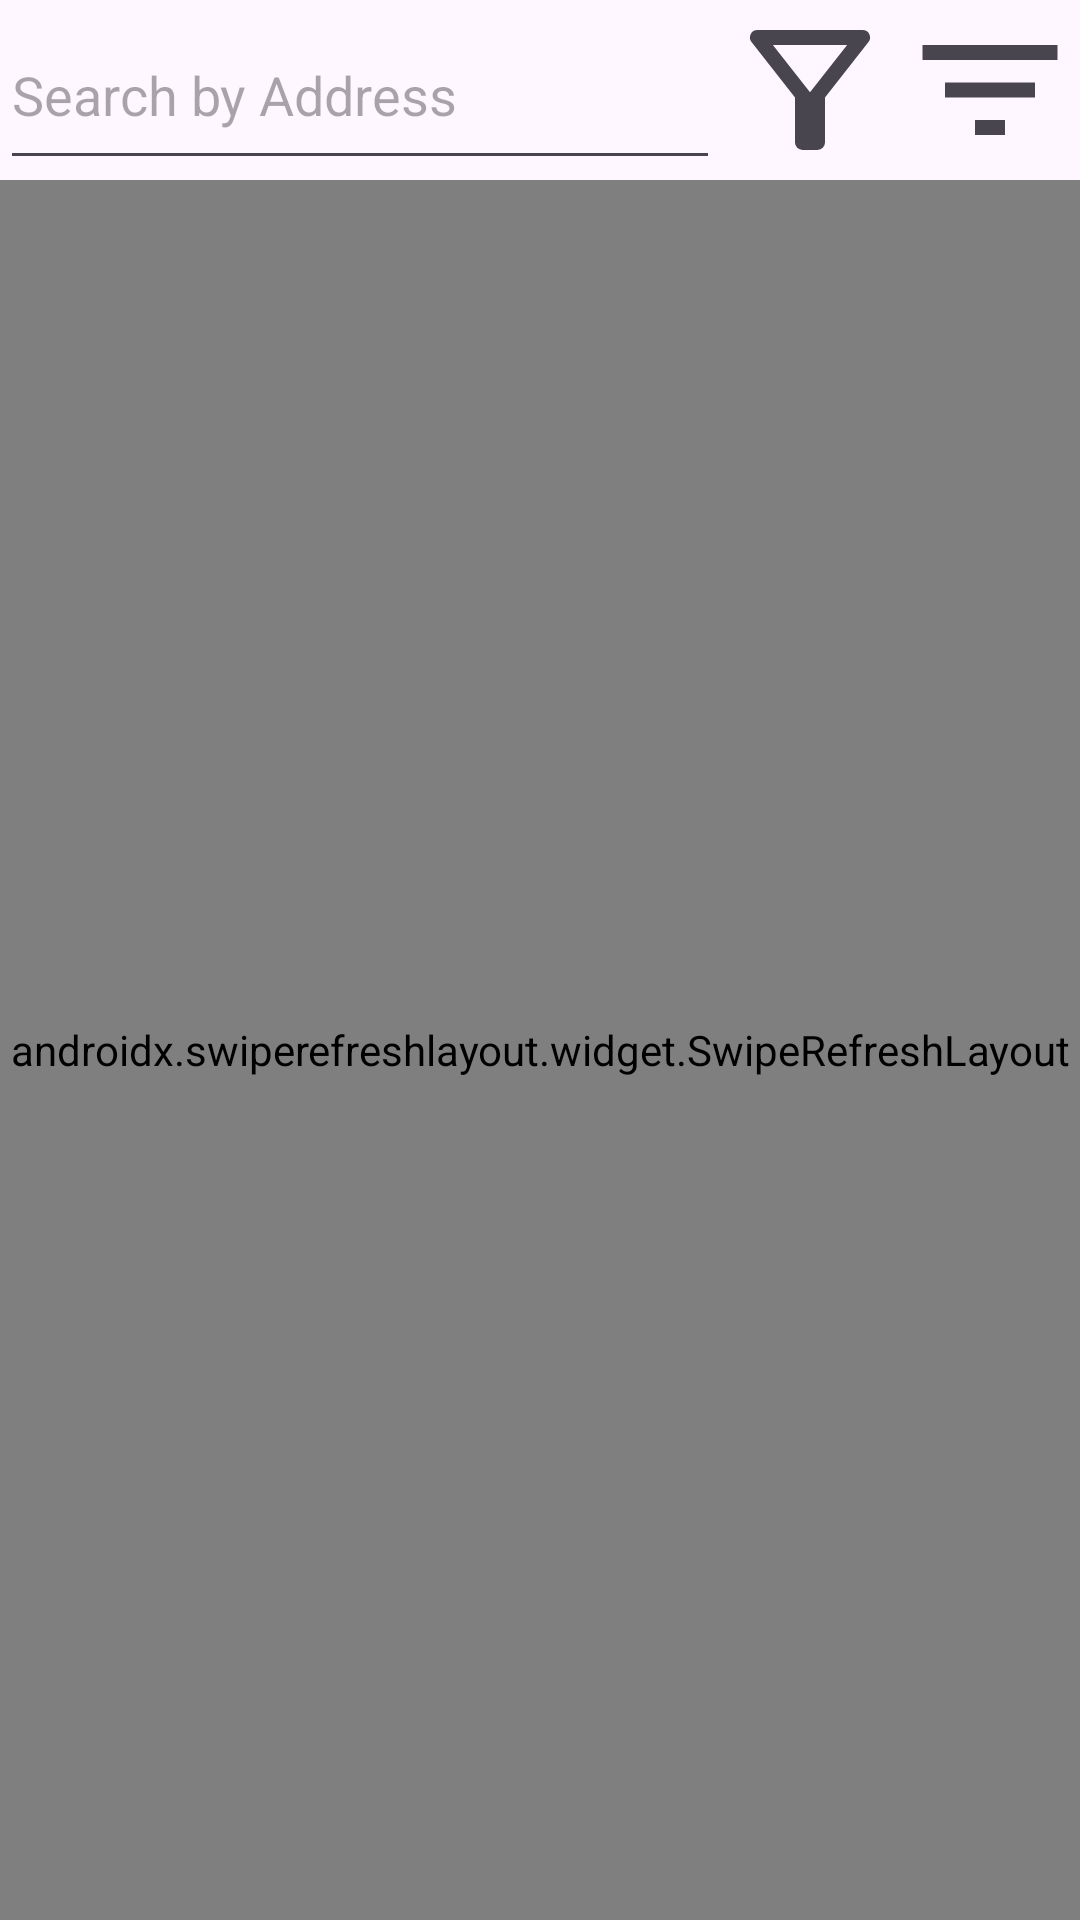

Here is an Android app screen rendered from its layout file. Give the layout XML and the strings, colors and styles it references.
<!-- AndroidManifest.xml: application theme Theme.ProjectAndroid1 -->
<!-- res/layout/fragment_home.xml -->
<?xml version="1.0" encoding="utf-8"?>
<LinearLayout xmlns:android="http://schemas.android.com/apk/res/android"
    xmlns:tools="http://schemas.android.com/tools"
    android:layout_width="match_parent"
    android:layout_height="match_parent"
    android:orientation="vertical"
    tools:ignore="MissingConstraints">

    <LinearLayout
        android:layout_width="match_parent"
        android:layout_height="wrap_content"
        android:orientation="horizontal">

        <EditText
            android:id="@+id/editText"
            android:layout_width="match_parent"
            android:layout_height="match_parent"
            android:layout_weight="0.2"
            android:ems="10"
            android:hint="Search by Address"
            android:inputType="text|textNoSuggestions" />

        <ImageView
            android:id="@+id/B_SortBy"
            android:layout_width="wrap_content"
            android:layout_height="wrap_content"
            android:contentDescription="Open filter button"
            android:src="@drawable/ic_filter" />

        <ImageView
            android:id="@+id/B_filter"
            android:layout_width="wrap_content"
            android:layout_height="wrap_content"
            android:contentDescription="Open Sort button"
            android:src="@drawable/ic_sort" />

    </LinearLayout>

    <androidx.swiperefreshlayout.widget.SwipeRefreshLayout
        android:id="@+id/swipe_refresh_layout"
        android:layout_width="match_parent"
        android:layout_height="match_parent">
        <androidx.recyclerview.widget.RecyclerView
            android:id="@+id/resView"
            android:layout_width="match_parent"
            android:layout_height="0dp"
            android:layout_weight="1" />
    </androidx.swiperefreshlayout.widget.SwipeRefreshLayout>

</LinearLayout>
<!-- resources referenced by this layout -->
<resources>
  <!-- drawable ic_filter (drawable) -->
  <vector xmlns:android="http://schemas.android.com/apk/res/android"
      android:width="60dp"
      android:height="60dp"
      android:viewportWidth="960"
      android:viewportHeight="960"
      android:tint="?attr/colorControlNormal">
      <path android:fillColor="@android:color/white"
          android:pathData="M440,800Q423,800 411.5,788.5Q400,777 400,760L400,520L168,224Q153,204 163.5,182Q174,160 200,160L760,160Q786,160 796.5,182Q807,204 792,224L560,520L560,760Q560,777 548.5,788.5Q537,800 520,800L440,800ZM480,492L678,240L282,240L480,492ZM480,492L480,492L480,492L480,492Z"/>
  </vector>
  <!-- drawable ic_sort (drawable) -->
  <vector xmlns:android="http://schemas.android.com/apk/res/android"
      android:width="60dp"
      android:height="60dp"
      android:viewportWidth="960"
      android:viewportHeight="960"
      android:tint="?attr/colorControlNormal">
      <path android:fillColor="@android:color/white"
          android:pathData="M400,720L400,640L560,640L560,720L400,720ZM240,520L240,440L720,440L720,520L240,520ZM120,320L120,240L840,240L840,320L120,320Z"/>
  </vector>
  <style name="Theme.ProjectAndroid1" parent="Base.Theme.ProjectAndroid1" />
  <style name="Base.Theme.ProjectAndroid1" parent="Theme.Material3.DayNight.NoActionBar">
          
          <item name="colorPrimary">@color/my_color_primary</item>
          <item name="colorPrimaryDark">@color/my_color_primary_dark</item>
      </style>
  <color name="my_color_primary">#0064D1</color>
  <color name="my_color_primary_dark">#0064D1</color>
</resources>
